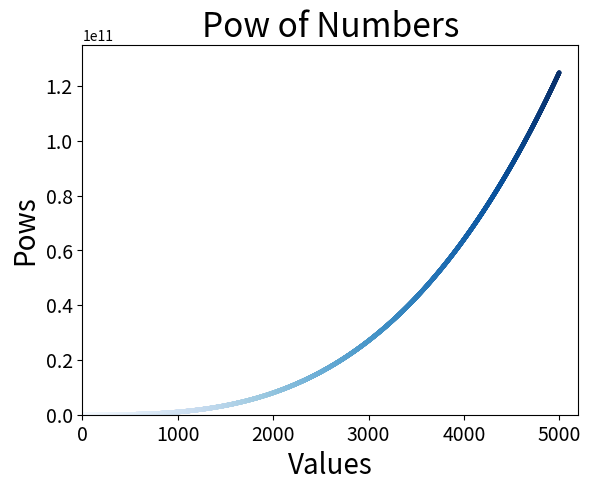

Generate this figure with matplotlib:
import matplotlib.pyplot as plt

x_values = list(range(1,5000))
y_values = [pow(x,3) for x in x_values]

plt.scatter(x_values, y_values, c=x_values, cmap=plt.cm.Blues, s=5)

plt.title('Pow of Numbers', fontsize=24)
plt.xlabel('Values', fontsize=20)
plt.ylabel('Pows', fontsize=20)

plt.axis([0, 5200, 0, 134925014999])

plt.tick_params(axis='both', which='major', labelsize='14')

plt.show()